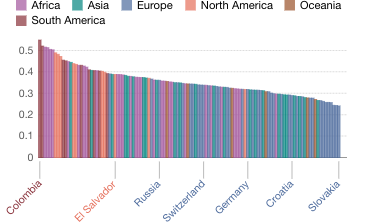

The table this chart was drawn from, first rows:
Entity, Year, Gini coefficient, Continent
Abkhazia, 2015, , Asia
Afghanistan, 2015, , Asia
Akrotiri and Dhekelia, 2015, , Asia
Aland Islands, 2015, , Europe
Albania, 1996, 0.2701, 
Albania, 2002, 0.3174, 
Albania, 2005, 0.306, 
Albania, 2008, 0.2998, 
Albania, 2012, 0.2896, 
Albania, 2014, 0.346, 
Albania, 2015, 0.3275, Europe
Albania, 2016, 0.3374, 
Albania, 2017, 0.3306, 
Albania, 2018, 0.3015, 
Albania, 2019, 0.3012, 
Albania, 2020, 0.2942, 
Algeria, 1988, 0.3736, 
Algeria, 1995, 0.3533, 
Algeria, 2011, 0.2762, 
Algeria, 2015, , Africa
American Samoa, 2015, , Oceania
Andorra, 2015, , Europe
Angola, 2000, 0.5194, 
Angola, 2008, 0.4272, 
Angola, 2015, , Africa
Angola, 2018, 0.5126, 
Anguilla, 2015, , North America
Antarctica, 2015, , Antarctica
Antigua and Barbuda, 2015, , North America
Argentina, 2015, , South America
Argentina (urban), 1980, 0.4083, 
Argentina (urban), 1986, 0.428, 
Argentina (urban), 1987, 0.4527, 
Argentina (urban), 1991, 0.4675, 
Argentina (urban), 1992, 0.4546, 
Argentina (urban), 1993, 0.4484, 
Argentina (urban), 1994, 0.459, 
Argentina (urban), 1995, 0.4888, 
Argentina (urban), 1996, 0.4949, 
Argentina (urban), 1997, 0.4909, 
Argentina (urban), 1998, 0.5071, 
Argentina (urban), 1999, 0.4977, 
Argentina (urban), 2000, 0.5104, 
Argentina (urban), 2001, 0.5329, 
Argentina (urban), 2002, 0.5376, 
Argentina (urban), 2003, 0.5099, 
Argentina (urban), 2004, 0.4848, 
Argentina (urban), 2005, 0.4781, 
Argentina (urban), 2006, 0.4644, 
Argentina (urban), 2007, 0.4628, 
Argentina (urban), 2008, 0.4499, 
Argentina (urban), 2009, 0.4376, 
Argentina (urban), 2010, 0.4368, 
Argentina (urban), 2011, 0.4274, 
Argentina (urban), 2012, 0.4144, 
Argentina (urban), 2013, 0.4109, 
Argentina (urban), 2014, 0.4182, 
Argentina (urban), 2016, 0.4235, 
Argentina (urban), 2017, 0.4143, 
Argentina (urban), 2018, 0.4172, 
... 2,424 more rows
